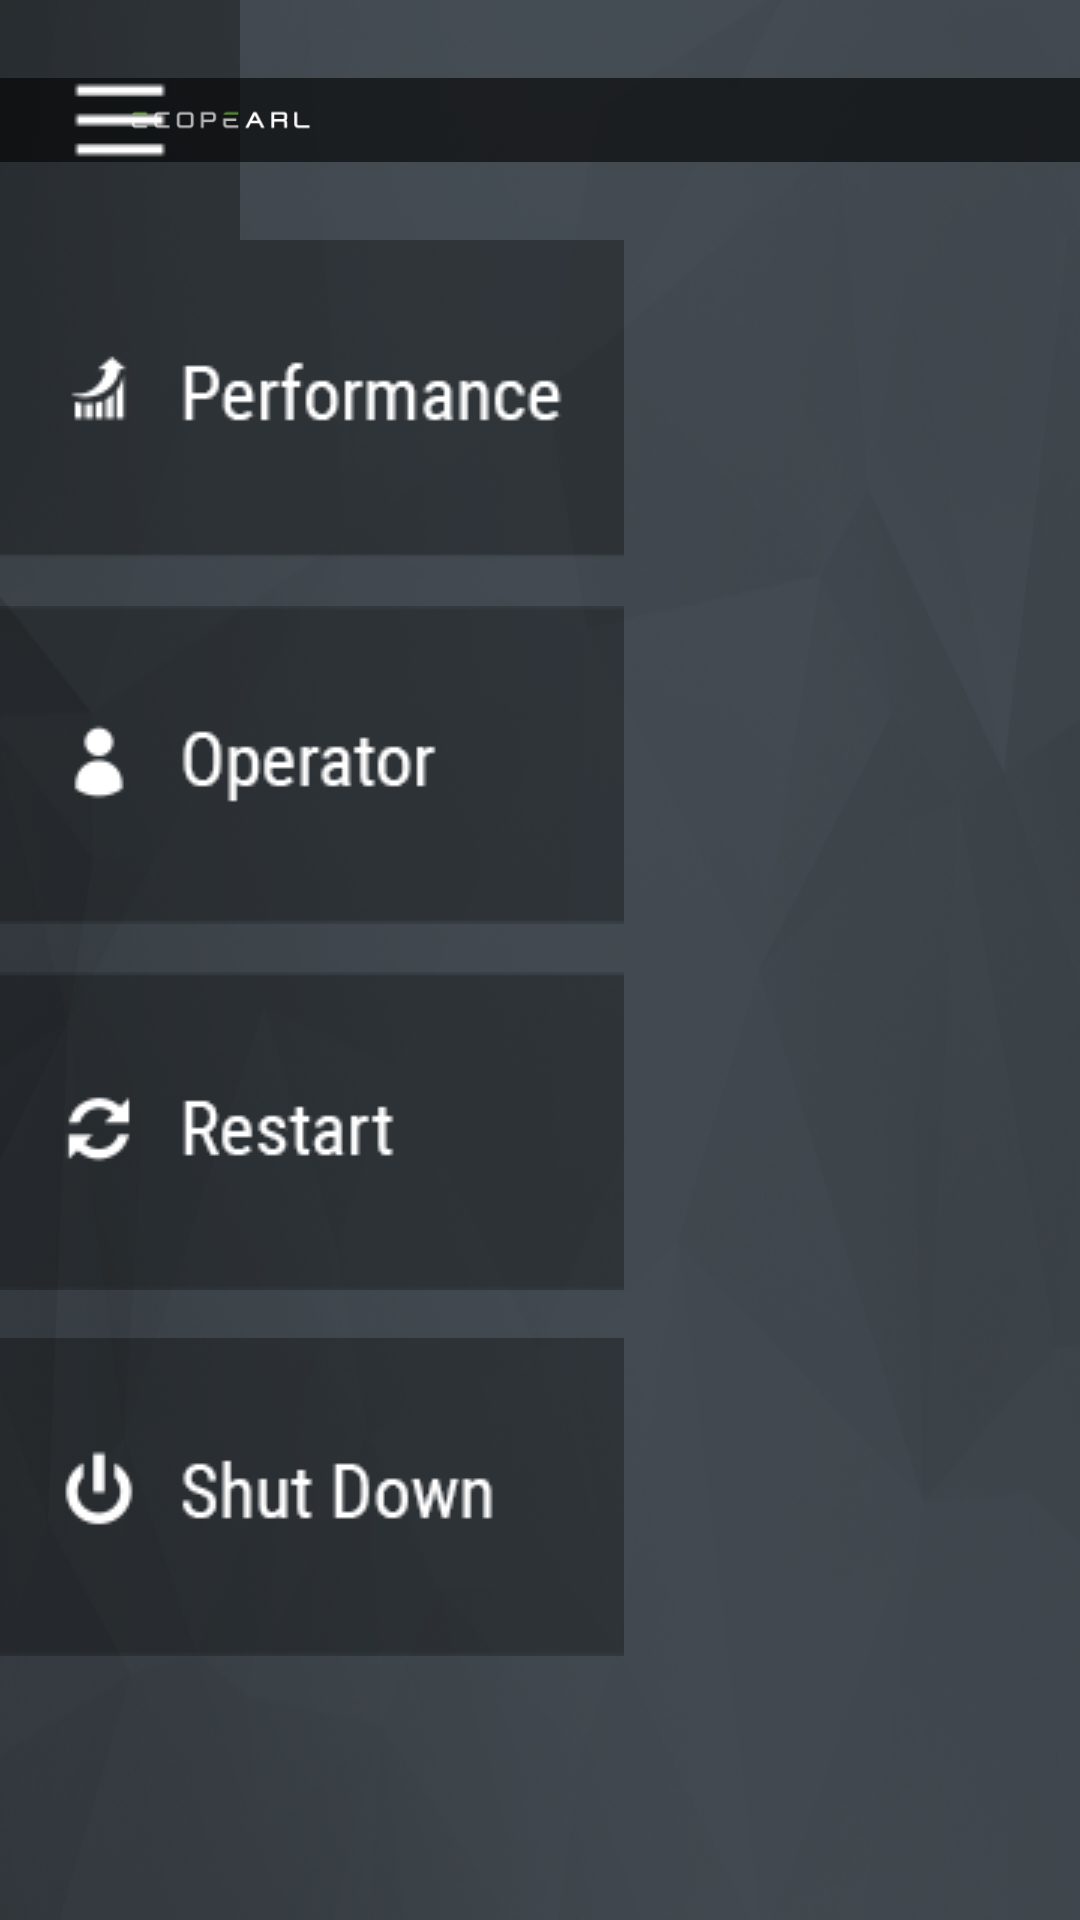

The Android layout XML behind this screen, and the referenced resources:
<!-- AndroidManifest.xml: application theme MyThemeNoBar -->
<!-- res/layout/activity_hammenu.xml -->
<?xml version="1.0" encoding="utf-8"?>
<android.support.constraint.ConstraintLayout xmlns:android="http://schemas.android.com/apk/res/android"
    xmlns:app="http://schemas.android.com/apk/res-auto"
    xmlns:tools="http://schemas.android.com/tools"
    android:layout_width="match_parent"
    android:layout_height="match_parent"
    tools:context="com.kryontechnology.demoiot.hammenu"
    android:background="@drawable/bg1">

    <FrameLayout
        android:layout_width="fill_parent"
        android:layout_height="fill_parent"
        android:orientation="horizontal"
        tools:layout_editor_absoluteX="0dp"
        tools:layout_editor_absoluteY="0dp">

        

        <ImageView
            android:id="@+id/imageview_operation_top_bar"
            android:layout_width="wrap_content"
            android:layout_height="wrap_content"
            android:layout_marginLeft="0dp"
            android:layout_marginTop="0dp"
            android:src="@drawable/op_top_bar"
            android:visibility="visible" />


        <ImageView
            android:id="@+id/imageview_ham_menu_gy"
            android:layout_width="wrap_content"
            android:layout_height="wrap_content"
            android:layout_marginLeft="0dp"
            android:layout_marginTop="0dp"
            android:clickable="true"
            android:src="@drawable/ham_menu_gy"
            android:visibility="visible" />

        <ImageView
            android:id="@+id/imageview_top_help_button"
            android:layout_width="wrap_content"
            android:layout_height="wrap_content"
            android:layout_marginLeft="943dp"
            android:layout_marginTop="0dp"
            android:adjustViewBounds="true"
            android:clickable="true"
            android:src="@drawable/top_help_button"
            android:visibility="visible" />

        <ImageView
            android:id="@+id/imageview_top_help_button_gn"
            android:layout_width="wrap_content"
            android:layout_height="wrap_content"
            android:layout_marginLeft="943dp"
            android:layout_marginTop="0dp"
            android:adjustViewBounds="true"
            android:clickable="true"
            android:src="@drawable/top_help_gn"
            android:visibility="invisible" />

        <ImageView
            android:id="@+id/imageview_ham_perf_gy"
            android:layout_width="wrap_content"
            android:layout_height="wrap_content"
            android:layout_marginLeft="0dp"
            android:layout_marginTop="80dp"
            android:adjustViewBounds="true"
            android:clickable="true"
            android:src="@drawable/ham_perf_gy"
            android:visibility="visible" />

        <ImageView
            android:id="@+id/imageview_ham_perf_gn"
            android:layout_width="wrap_content"
            android:layout_height="wrap_content"
            android:layout_marginLeft="0dp"
            android:layout_marginTop="80dp"
            android:clickable="true"
            android:src="@drawable/ham_perf_gn"
            android:visibility="invisible" />

        <ImageView
            android:id="@+id/imageview_ham_op_gy"
            android:layout_width="wrap_content"
            android:layout_height="wrap_content"
            android:layout_marginLeft="0dp"
            android:layout_marginTop="202dp"
            android:adjustViewBounds="true"
            android:clickable="true"
            android:src="@drawable/ham_op_gy"
            android:visibility="visible" />

        <ImageView
            android:id="@+id/imageview_ham_op_gn"
            android:layout_width="wrap_content"
            android:layout_height="wrap_content"
            android:layout_marginLeft="0dp"
            android:layout_marginTop="202dp"
            android:adjustViewBounds="true"
            android:clickable="true"
            android:src="@drawable/ham_op_gn"
            android:visibility="invisible" />

        <ImageView
            android:id="@+id/imageview_ham_restart_gy"
            android:layout_width="wrap_content"
            android:layout_height="wrap_content"
            android:layout_marginLeft="0dp"
            android:layout_marginTop="324dp"
            android:adjustViewBounds="true"
            android:clickable="true"
            android:src="@drawable/ham_restart_gy"
            android:visibility="visible" />

        <ImageView
            android:id="@+id/imageview_ham_restart_gn"
            android:layout_width="wrap_content"
            android:layout_height="wrap_content"
            android:layout_marginLeft="0dp"
            android:layout_marginTop="324dp"
            android:adjustViewBounds="true"
            android:clickable="true"
            android:src="@drawable/ham_restart_gn"
            android:visibility="invisible" />

        <ImageView
            android:id="@+id/imageview_ham_shutd_gy"
            android:layout_width="wrap_content"
            android:layout_height="wrap_content"
            android:layout_marginLeft="0dp"
            android:layout_marginTop="446dp"
            android:adjustViewBounds="true"
            android:clickable="true"
            android:src="@drawable/ham_shutd_gy"
            android:visibility="visible" />

        <ImageView
            android:id="@+id/imageview_ham_shutd_gn"
            android:layout_width="wrap_content"
            android:layout_height="wrap_content"
            android:layout_marginLeft="0dp"
            android:layout_marginTop="446dp"
            android:adjustViewBounds="true"
            android:clickable="true"
            android:src="@drawable/ham_shutd_gn"
            android:visibility="invisible" />


        <ImageView
            android:id="@+id/imageview_nano_full_ic"
            android:layout_width="wrap_content"
            android:layout_height="wrap_content"
            android:layout_marginTop="88dp"
            android:layout_marginLeft="875dp"
            android:src="@drawable/nano_full_ic"
            android:visibility="visible" />

        <ImageView
            android:id="@+id/imageview_nano_full_tx"
            android:layout_width="wrap_content"
            android:layout_height="wrap_content"
            android:layout_marginTop="87dp"
            android:layout_marginLeft="875dp"
            android:src="@drawable/nano_full_tx"
            android:visibility="visible" />

        <ImageView
            android:id="@+id/imageview_led_gn_ic"
            android:layout_width="wrap_content"
            android:layout_height="wrap_content"
            android:layout_marginTop="202dp"
            android:layout_marginLeft="875dp"
            android:src="@drawable/led_gn_ic"
            android:visibility="visible" />

        <ImageView
            android:id="@+id/imageview_led_5_tx"
            android:layout_width="wrap_content"
            android:layout_height="wrap_content"
            android:layout_marginTop="205dp"
            android:layout_marginLeft="875dp"
            android:src="@drawable/led_5_tx"
            android:visibility="visible" />

        <ImageView
            android:id="@+id/imageview_bat_full_ic"
            android:layout_width="wrap_content"
            android:layout_height="wrap_content"
            android:layout_marginTop="342dp"
            android:layout_marginLeft="905dp"
            android:src="@drawable/bat_full_ic"
            android:visibility="visible" />

        <ImageView
            android:id="@+id/imageview_bat_full_tx"
            android:layout_width="wrap_content"
            android:layout_height="wrap_content"
            android:layout_marginTop="322dp"
            android:layout_marginLeft="875dp"
            android:src="@drawable/bat_full_tx"
            android:visibility="visible" />


        <ImageView
            android:id="@+id/imageview_nano_use_full_ic"
            android:layout_width="wrap_content"
            android:layout_height="wrap_content"
            android:layout_marginTop="442dp"
            android:layout_marginLeft="875dp"
            android:src="@drawable/nano_use_full_ic"
            android:visibility="visible" />

        <ImageView
            android:id="@+id/imageview_nano_use_full_tx"
            android:layout_width="wrap_content"
            android:layout_height="wrap_content"
            android:layout_marginTop="452dp"
            android:layout_marginLeft="875dp"
            android:src="@drawable/nano_use_full_tx"
            android:visibility="visible" />

    </FrameLayout>

</android.support.constraint.ConstraintLayout>
<!-- resources referenced by this layout -->
<resources>
  <!-- drawable bat_full_ic: png bitmap (drawable, 4868 bytes) -->
  <!-- drawable bat_full_tx: png bitmap (drawable, 5578 bytes) -->
  <!-- drawable bg1: png bitmap (drawable, 258666 bytes) -->
  <!-- drawable ham_menu_gy: png bitmap (drawable, 4285 bytes) -->
  <!-- drawable ham_op_gn: png bitmap (drawable, 6619 bytes) -->
  <!-- drawable ham_op_gy: png bitmap (drawable, 6702 bytes) -->
  <!-- drawable ham_perf_gn: png bitmap (drawable, 6838 bytes) -->
  <!-- drawable ham_perf_gy: png bitmap (drawable, 6938 bytes) -->
  <!-- drawable ham_restart_gn: png bitmap (drawable, 6551 bytes) -->
  <!-- drawable ham_restart_gy: png bitmap (drawable, 6623 bytes) -->
  <!-- drawable ham_shutd_gn: png bitmap (drawable, 7069 bytes) -->
  <!-- drawable ham_shutd_gy: png bitmap (drawable, 7086 bytes) -->
  <!-- drawable led_5_tx: png bitmap (drawable, 5406 bytes) -->
  <!-- drawable led_gn_ic: png bitmap (drawable, 5761 bytes) -->
  <!-- drawable nano_full_ic: png bitmap (drawable, 5818 bytes) -->
  <!-- drawable nano_full_tx: png bitmap (drawable, 5011 bytes) -->
  <!-- drawable nano_use_full_ic: png bitmap (drawable, 5169 bytes) -->
  <!-- drawable nano_use_full_tx: png bitmap (drawable, 5467 bytes) -->
  <!-- drawable op_top_bar: png bitmap (drawable, 7781 bytes) -->
  <!-- drawable top_help_button: png bitmap (drawable, 5925 bytes) -->
  <style name="MyThemeNoBar" parent="@style/Theme.AppCompat.Light">
          <item name="windowActionBar">false</item>
          <item name="windowNoTitle">true</item>
          <item name="android:windowFullscreen">true</item>
          <item name="android:windowContentOverlay">@null</item>
      </style>
</resources>
